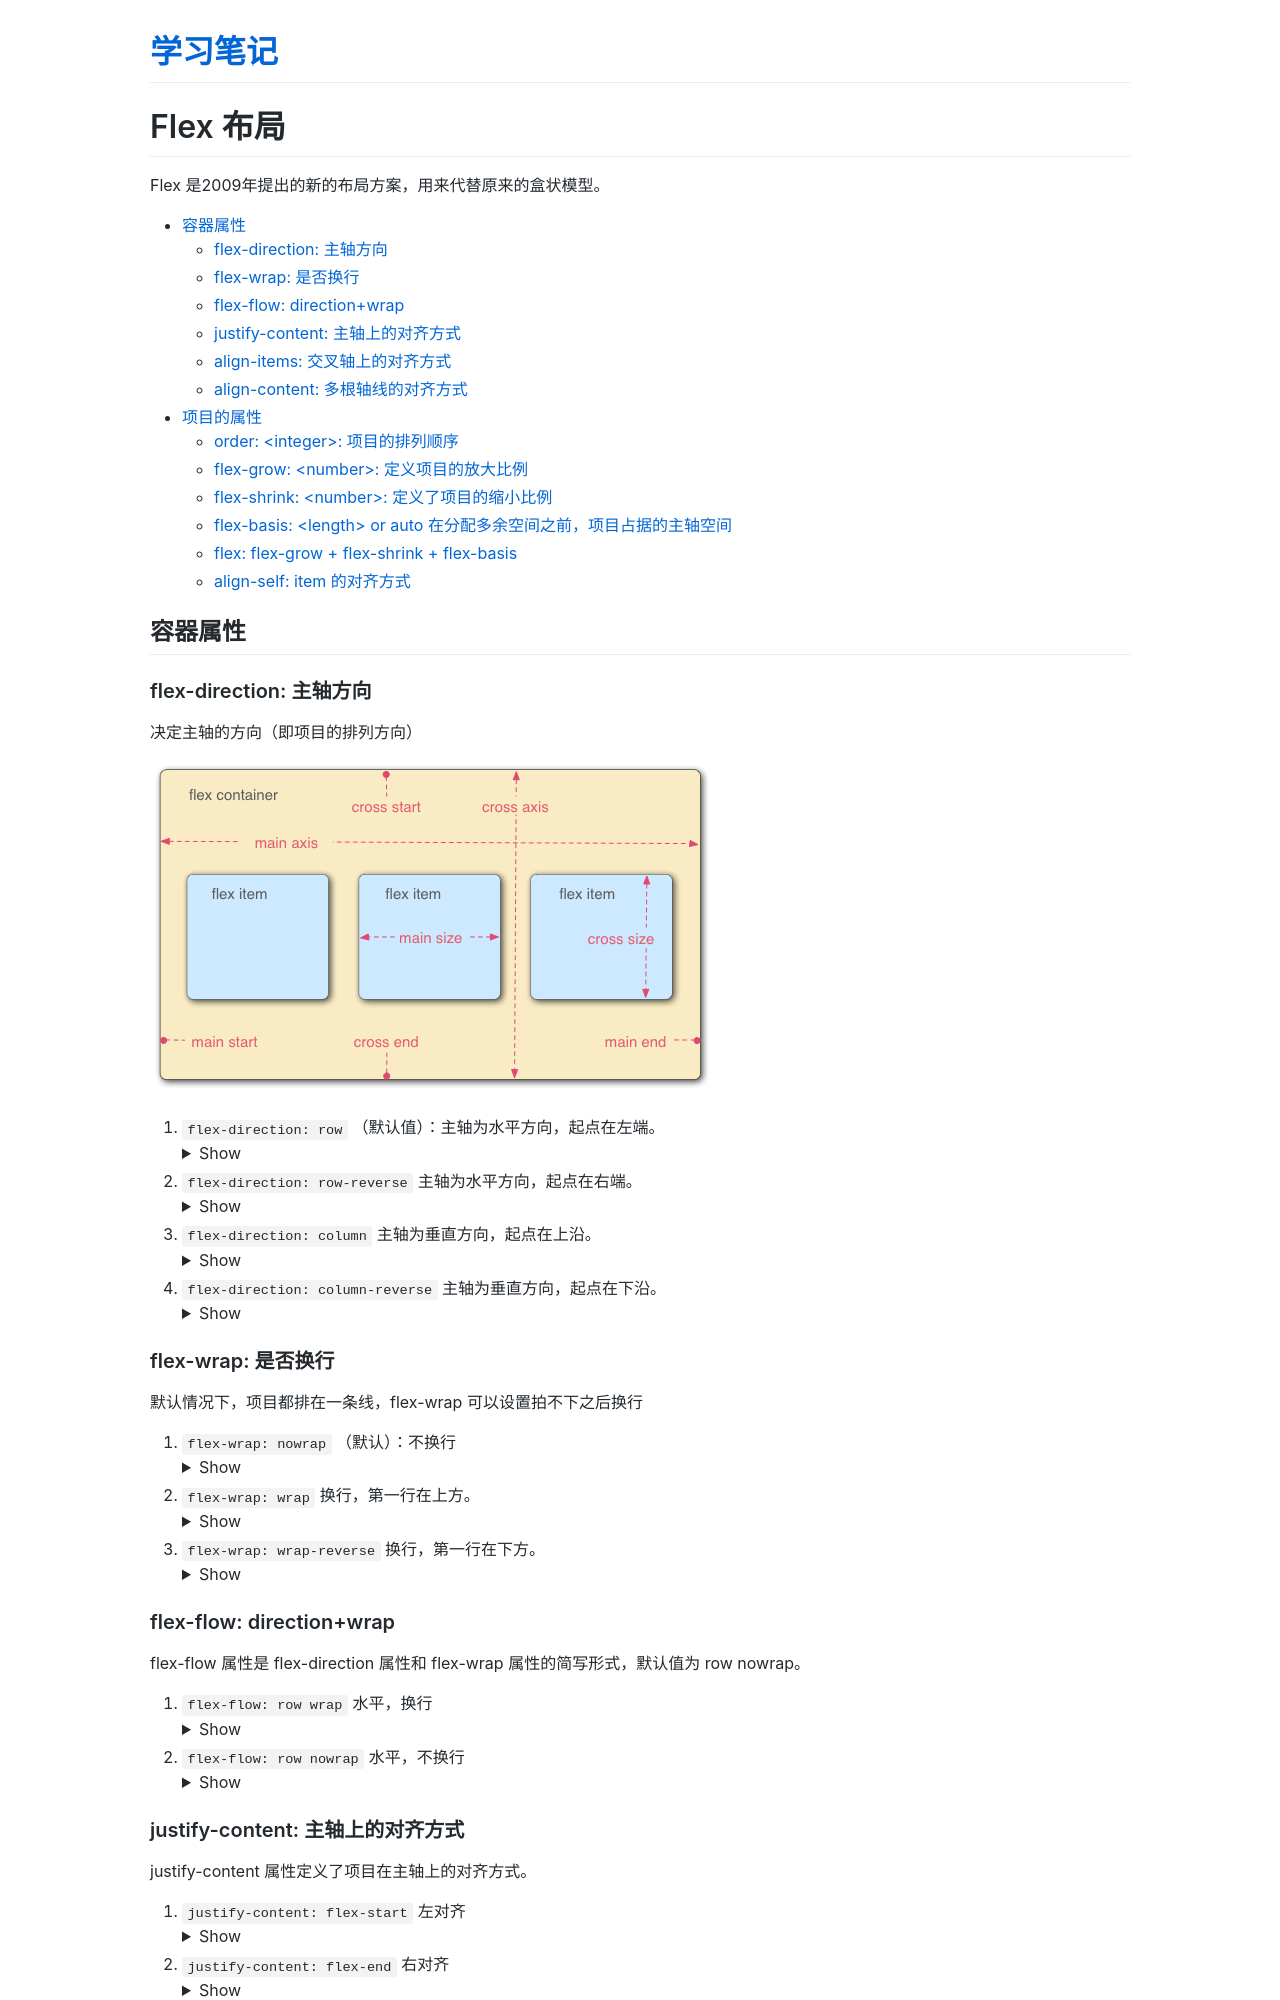

repository: realjustinwu/TIL · page: CSS/flex.html · generator: jekyll

# Flex 布局

<style>
.box {
    display: flex;
}
.box-item {
    width: 200px;
    height: 200px;
    line-height: 200px;
    vertical-align: middle;
    margin: 5px;
    background-color: #ffd200;
    font-size: 100px;
    color: white;
    text-align: center;
}
.box-item-sm {
    width: 50px;
    height: 50px;
    line-height: 50px;
    vertical-align: middle;
    margin: 5px;
    background-color: #ffd200;
    font-size: 25px;
    color: white;
    text-align: center;
}
.box-item-auto {
    width: auto;
    height: auto;
    line-height: 50px;
    vertical-align: middle;
    margin: 5px;
    background-color: #ffd200;
    font-size: 25px;
    color: white;
    text-align: center;
}

</style>

Flex 是2009年提出的新的布局方案，用来代替原来的盒状模型。

- [容器属性](#容器属性)
  - [flex-direction: 主轴方向](#flex-direction-主轴方向)
  - [flex-wrap: 是否换行](#flex-wrap-是否换行)
  - [flex-flow: direction+wrap](#flex-flow-directionwrap)
  - [justify-content: 主轴上的对齐方式](#justify-content-主轴上的对齐方式)
  - [align-items: 交叉轴上的对齐方式](#align-items-交叉轴上的对齐方式)
  - [align-content: 多根轴线的对齐方式](#align-content-多根轴线的对齐方式)
- [项目的属性](#项目的属性)
  - [order: \<integer>: 项目的排列顺序](#order-integer-项目的排列顺序)
  - [flex-grow: \<number>: 定义项目的放大比例](#flex-grow-number-定义项目的放大比例)
  - [flex-shrink: \<number>: 定义了项目的缩小比例](#flex-shrink-number-定义了项目的缩小比例)
  - [flex-basis: \<length> or auto 在分配多余空间之前，项目占据的主轴空间](#flex-basis-length-or-auto-在分配多余空间之前项目占据的主轴空间)
  - [flex: flex-grow + flex-shrink + flex-basis](#flex-flex-grow--flex-shrink--flex-basis)
  - [align-self: item 的对齐方式](#align-self-item-的对齐方式)

## 容器属性

### flex-direction: 主轴方向

决定主轴的方向（即项目的排列方向）

![flex-container](./flex-container.png)

<style>
.box-row {
    flex-direction: row;
}
.box-rowr {
    flex-direction: row-reverse;
}
.box-column {
    flex-direction: column;
}
.box-columnr {
    flex-direction: column-reverse;
}
</style>

1. `flex-direction: row` （默认值）：主轴为水平方向，起点在左端。
    <details><summary>Show</summary>
    <div class="box box-row">
        <div class="box-item-sm">1</div>
        <div class="box-item-sm">2</div>
        <div class="box-item-sm">3</div>
    </div>
    </details>

2. `flex-direction: row-reverse` 主轴为水平方向，起点在右端。
    <details><summary>Show</summary>
    <div class="box box-rowr">
        <div class="box-item-sm">1</div>
        <div class="box-item-sm">2</div>
        <div class="box-item-sm">3</div>
    </div>
    </details>

3. `flex-direction: column` 主轴为垂直方向，起点在上沿。
    <details><summary>Show</summary>
    <div class="box box-column">
        <div class="box-item-sm">1</div>
        <div class="box-item-sm">2</div>
        <div class="box-item-sm">3</div>
        <div class="box-item-sm">4</div>
    </div>
    </details>

4. `flex-direction: column-reverse` 主轴为垂直方向，起点在下沿。
    <details><summary>Show</summary>
    <div class="box box-columnr">
        <div class="box-item-sm">1</div>
        <div class="box-item-sm">2</div>
        <div class="box-item-sm">3</div>
        <div class="box-item-sm">4</div>
    </div>
    </details>

### flex-wrap: 是否换行

默认情况下，项目都排在一条线，flex-wrap 可以设置拍不下之后换行

<style>
.box-wrap {
    flex-wrap: wrap;
}
.box-nowrap {
    flex-wrap: nowrap;
}
.box-wrapr {
    flex-wrap: wrap-reverse;
}
</style>

1. `flex-wrap: nowrap` （默认）：不换行
    <details><summary>Show</summary>
    <div class="box box-row box-nowrap">
        <div class="box-item">1</div>
        <div class="box-item">2</div>
        <div class="box-item">3</div>
        <div class="box-item">4</div>
        <div class="box-item">5</div>
        <div class="box-item">6</div>
    </div>
    </details>

2. `flex-wrap: wrap` 换行，第一行在上方。
    <details><summary>Show</summary>
    <div class="box box-row box-wrap">
        <div class="box-item">1</div>
        <div class="box-item">2</div>
        <div class="box-item">3</div>
        <div class="box-item">4</div>
        <div class="box-item">5</div>
        <div class="box-item">6</div>
    </div>
    </details>

3. `flex-wrap: wrap-reverse`  换行，第一行在下方。
    <details><summary>Show</summary>
    <div class="box box-row box-wrapr">
        <div class="box-item">1</div>
        <div class="box-item">2</div>
        <div class="box-item">3</div>
        <div class="box-item">4</div>
        <div class="box-item">5</div>
    </div>
    </details>

### flex-flow: direction+wrap

flex-flow 属性是 flex-direction 属性和 flex-wrap 属性的简写形式，默认值为 row nowrap。

<style>
.box-row-wrap {
    flex-flow: row wrap;
}
.box-row-nowrap {
    flex-flow: row nowrap;
}
</style>

1. `flex-flow: row wrap` 水平，换行
    <details><summary>Show</summary>
    <div class="box box-row-wrap">
        <div class="box-item">1</div>
        <div class="box-item">2</div>
        <div class="box-item">3</div>
        <div class="box-item">4</div>
        <div class="box-item">5</div>
    </div>
    </details>

2. `flex-flow: row nowrap` 水平，不换行
    <details><summary>Show</summary>
    <div class="box box-row-nowrap">
        <div class="box-item">1</div>
        <div class="box-item">2</div>
        <div class="box-item">3</div>
        <div class="box-item">4</div>
        <div class="box-item">5</div>
    </div>
    </details>

### justify-content: 主轴上的对齐方式

justify-content 属性定义了项目在主轴上的对齐方式。

<style>
.box-j-start {
    justify-content: flex-start;
}
.box-j-end {
    justify-content: flex-end;
}
.box-j-center {
    justify-content: center;
}
.box-j-between {
    justify-content: space-between ;
}
.box-j-around {
    justify-content: space-around;
}
</style>

1. `justify-content: flex-start` 左对齐
    <details><summary>Show</summary>
    <div class="box box-j-start">
        <div class="box-item-sm">1</div>
        <div class="box-item-sm">2</div>
        <div class="box-item-sm">3</div>
        <div class="box-item-sm">4</div>
        <div class="box-item-sm">5</div>
    </div>
    </details>

2. `justify-content: flex-end` 右对齐
    <details><summary>Show</summary>
    <div class="box box-j-end">
        <div class="box-item-sm">1</div>
        <div class="box-item-sm">2</div>
        <div class="box-item-sm">3</div>
        <div class="box-item-sm">4</div>
        <div class="box-item-sm">5</div>
    </div>
    </details>

3. `justify-content: center` 居中
    <details><summary>Show</summary>
    <div class="box box-j-center">
        <div class="box-item-sm">1</div>
        <div class="box-item-sm">2</div>
        <div class="box-item-sm">3</div>
        <div class="box-item-sm">4</div>
        <div class="box-item-sm">5</div>
    </div>
    </details>

4. `justify-content: space-between` 两端对齐
    <details><summary>Show</summary>
    <div class="box box-j-between">
        <div class="box-item-sm">1</div>
        <div class="box-item-sm">2</div>
        <div class="box-item-sm">3</div>
        <div class="box-item-sm">4</div>
        <div class="box-item-sm">5</div>
    </div>
    </details>

5. `justify-content: space-around` 左对齐
    <details><summary>Show</summary>
    <div class="box box-j-around">
        <div class="box-item-sm">1</div>
        <div class="box-item-sm">2</div>
        <div class="box-item-sm">3</div>
        <div class="box-item-sm">4</div>
        <div class="box-item-sm">5</div>
    </div>
    </details>
